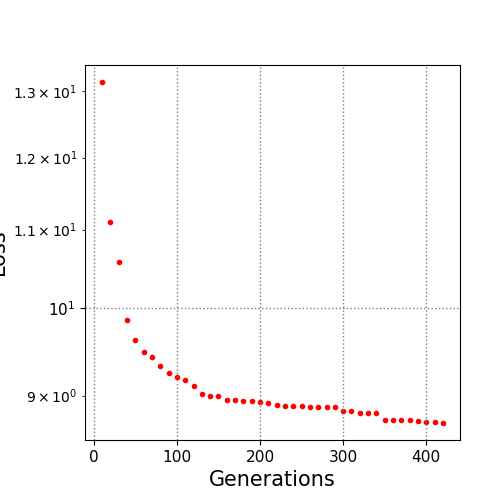

Data behind this chart, as committed beside it:
10.0, 13.14672
20.0, 11.1
30.0, 10.58
40.0, 9.86
50.0, 9.623
60.0, 9.491
70.0, 9.431
80.0, 9.325
90.0, 9.249
100.0, 9.203
110.0, 9.166
120.0, 9.104
130.0, 9.017
140.0, 8.99
150.0, 8.99
160.0, 8.953
170.0, 8.95
180.0, 8.939
190.0, 8.939
200.0, 8.931
210.0, 8.915
220.0, 8.898
230.0, 8.891
240.0, 8.891
250.0, 8.891
260.0, 8.871
270.0, 8.871
280.0, 8.871
290.0, 8.871
300.0, 8.829
310.0, 8.829
320.0, 8.815
330.0, 8.815
340.0, 8.81
350.0, 8.741
360.0, 8.741
370.0, 8.741
380.0, 8.741
390.0, 8.73
400.0, 8.711
410.0, 8.711
420.0, 8.706
